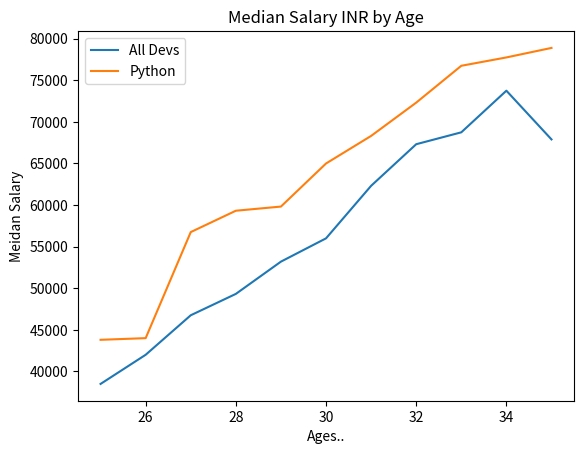

The script that saved this image:
#Legend
from matplotlib import pyplot as plt

dev_x=[25, 26, 27, 28, 29, 30, 31, 32, 33, 34, 35]

dev_y=[38496, 42000, 46752, 49320, 53200, 56000, 62316, 67317, 68748, 73752, 67895]

py_dev_y=[43800, 44000, 56752, 59320, 59820, 65000, 68316, 72317, 76748, 77752, 78895]

plt.plot(dev_x, dev_y)

plt.plot(dev_x, py_dev_y)

plt.title("Median Salary INR by Age")

plt.xlabel("Ages..")

plt.ylabel("Meidan Salary")

plt.legend(['All Devs', 'Python'])

plt.show()

